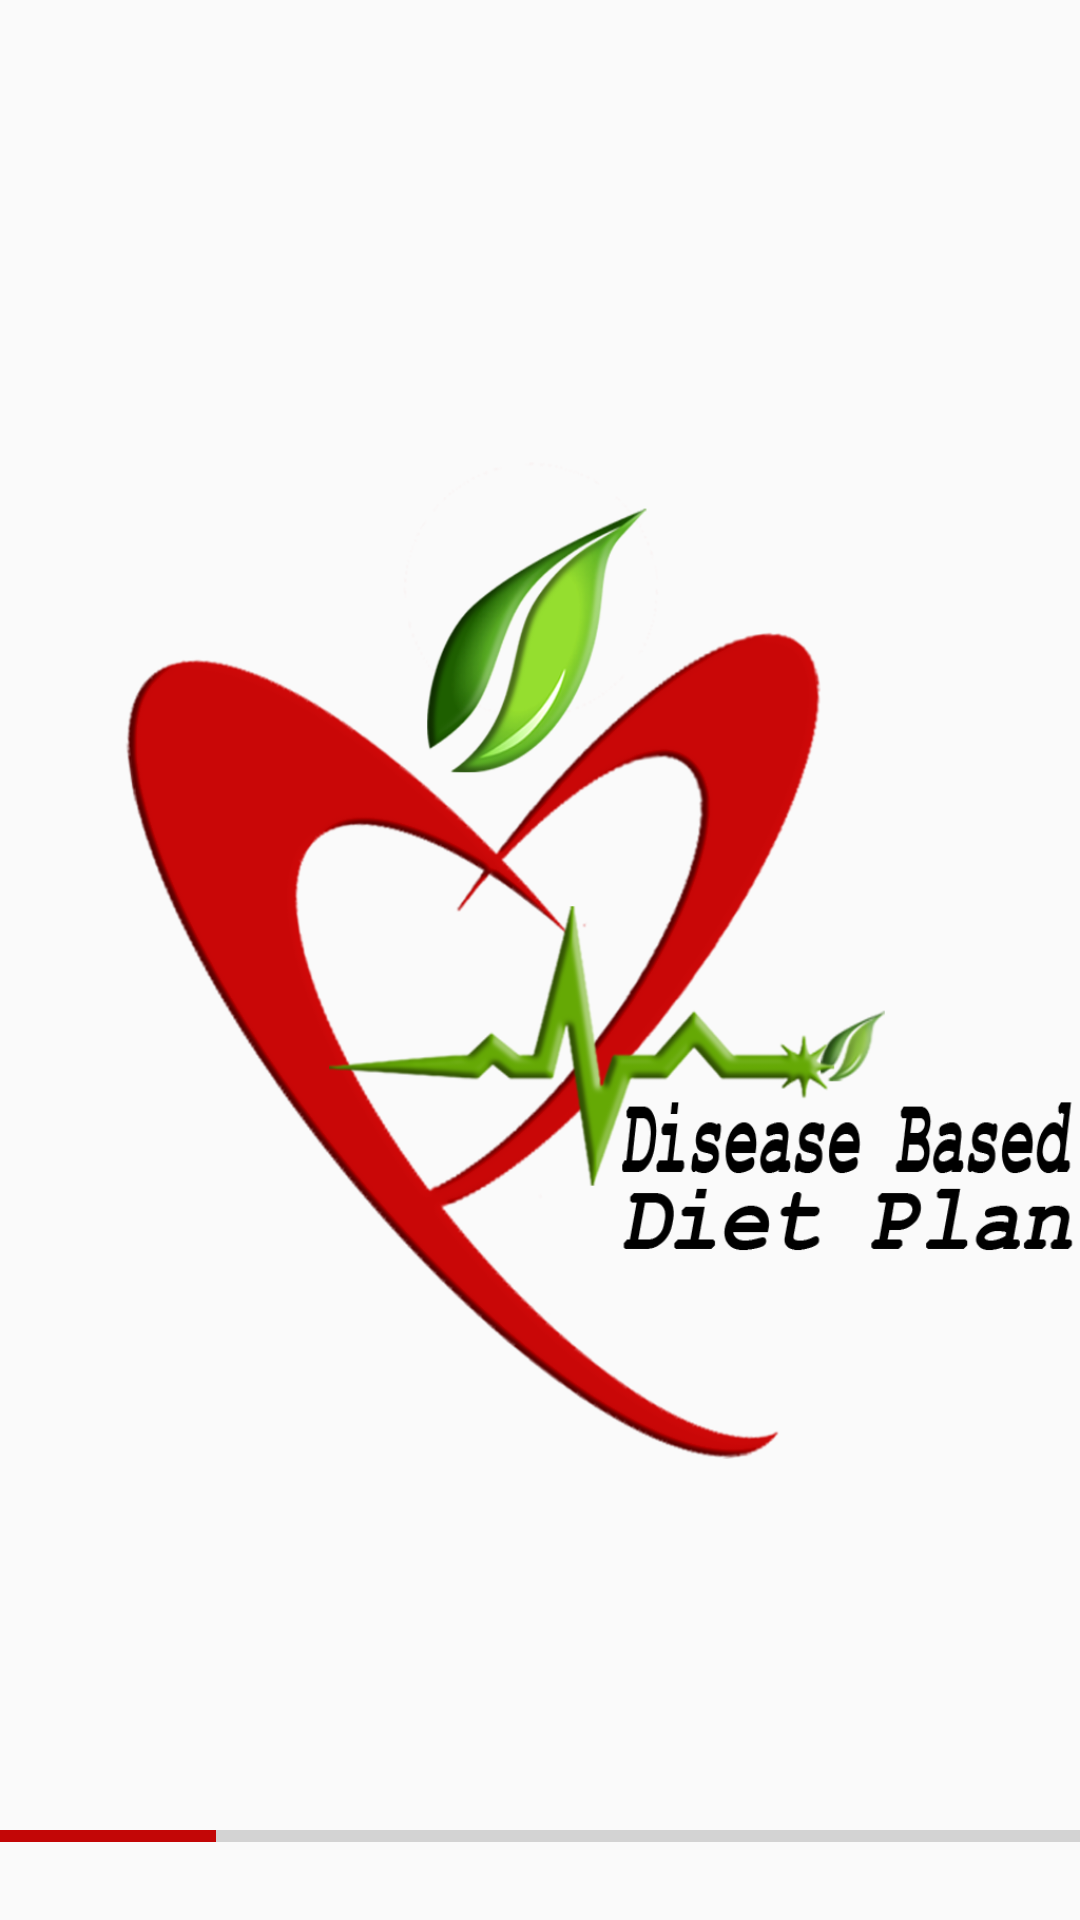

Android layout source for this screen:
<!-- AndroidManifest.xml: application theme AppTheme -->
<!-- res/layout/activity_loading.xml -->
<?xml version="1.0" encoding="utf-8"?>
<RelativeLayout xmlns:android="http://schemas.android.com/apk/res/android"
    xmlns:tools="http://schemas.android.com/tools"
    android:layout_width="match_parent"
    android:layout_height="match_parent"

    tools:context="com.example.saad_pcp.diseasewisedietplan.Loading">

<ImageView
    android:layout_width="wrap_content"
    android:layout_height="wrap_content"
    android:src="@drawable/logos"/>
    <ProgressBar
        style="?android:attr/progressBarStyleHorizontal"
        android:layout_width="match_parent"
        android:layout_height="wrap_content"
        android:id="@+id/progressBar"
        android:layout_alignParentBottom="true"
        android:layout_marginBottom="20dp"
        android:layout_alignRight="@+id/imageView"
        android:layout_alignEnd="@+id/imageView"
        android:max="100"
        android:progress="20" />
</RelativeLayout>
<!-- resources referenced by this layout -->
<resources>
  <!-- drawable logos: png bitmap (drawable, 163621 bytes) -->
  <style name="AppTheme" parent="Theme.AppCompat.Light.DarkActionBar">
          
          <item name="android:fontFamily">cursive</item>
          <item name="colorPrimary">@color/colorAccent</item>
          <item name="colorPrimaryDark">@color/colorPrimaryDark</item>
          <item name="colorAccent">@color/colorAccent</item>
      </style>
  <color name="colorAccent">#C30606</color>
  <color name="colorPrimaryDark">#FCAF5F</color>
</resources>
